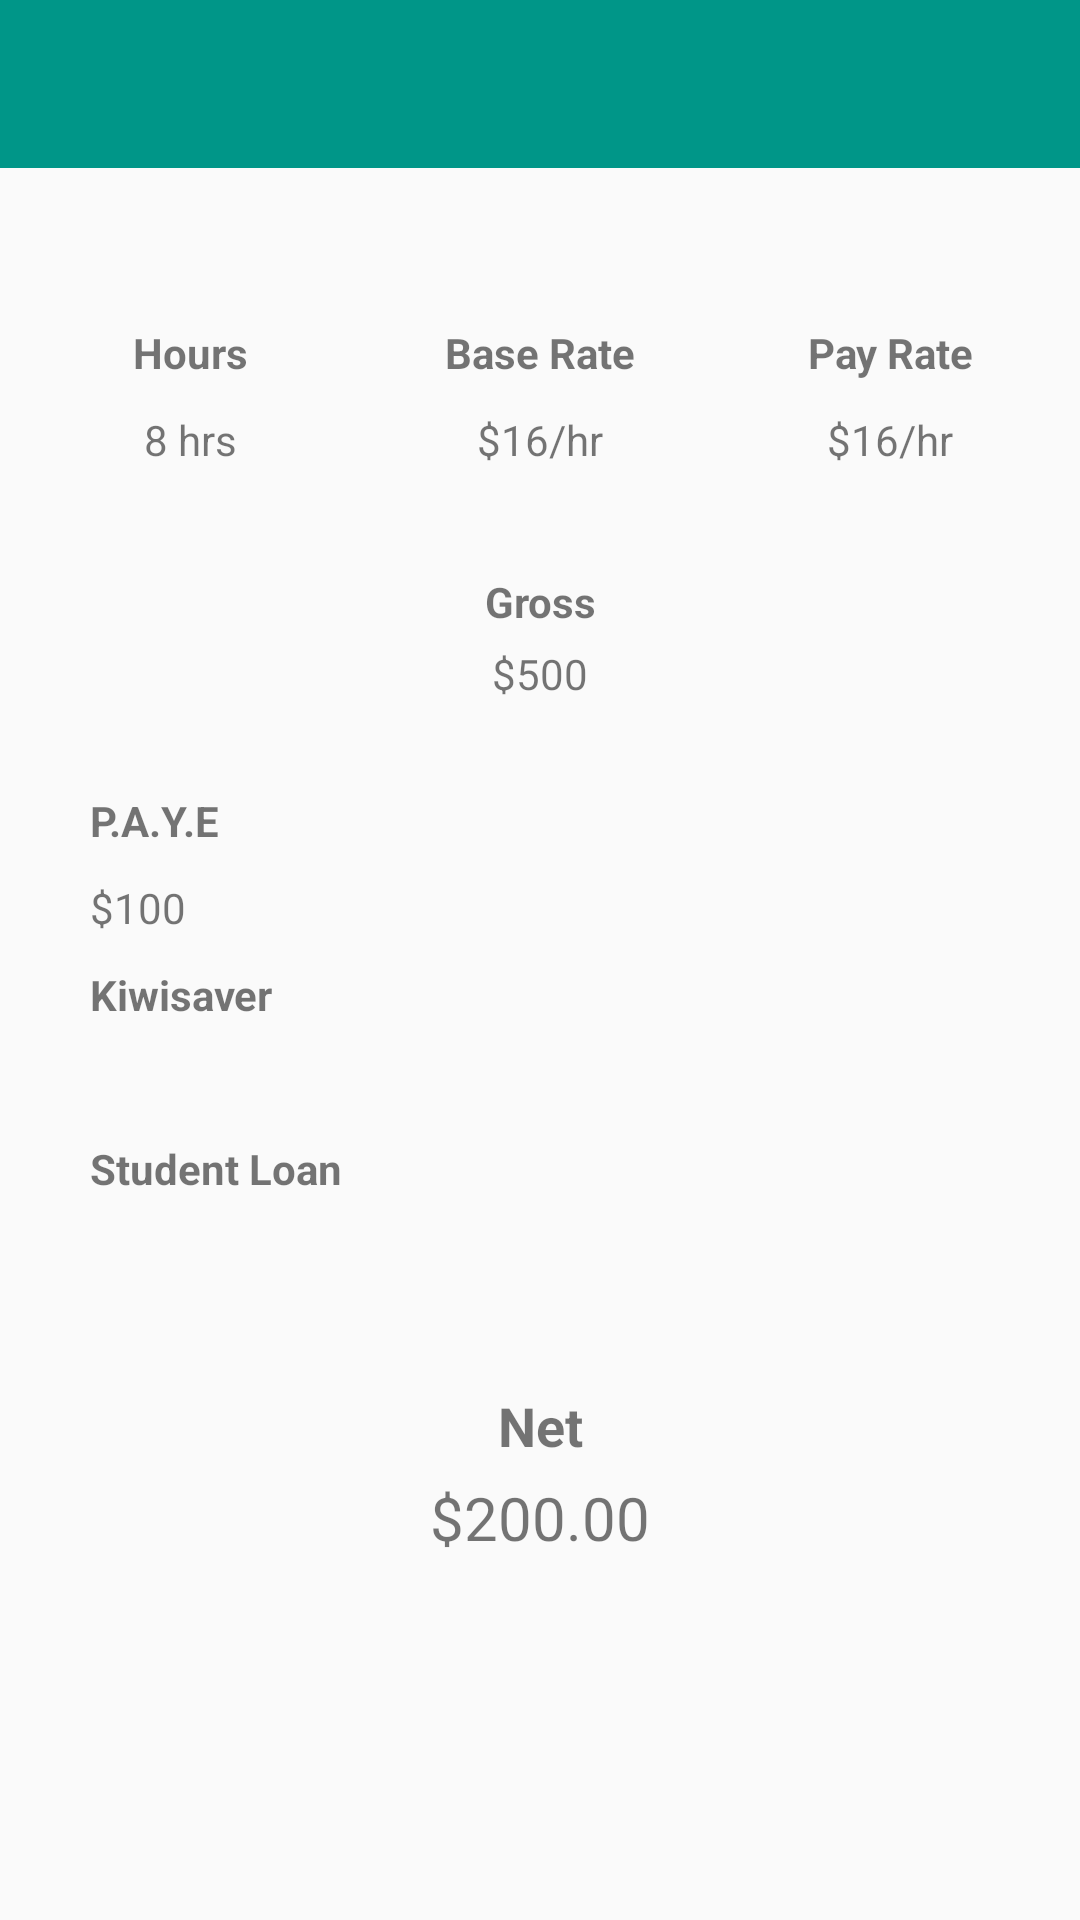

This screen was rendered from an Android layout file. Write that file and the resources it references.
<!-- AndroidManifest.xml: application theme AppTheme -->
<!-- res/layout/activity_payslip.xml -->
<?xml version="1.0" encoding="utf-8"?>
<LinearLayout xmlns:android="http://schemas.android.com/apk/res/android"
    android:layout_width="match_parent"
    android:layout_height="match_parent"
    android:orientation="vertical">
    
    <include
        android:id="@+id/appbar_payslip"
        layout="@layout/view_toolbar"></include>

    <TextView
        android:id="@+id/textview_toolbar_subtitle"
        android:layout_width="match_parent"
        android:layout_height="wrap_content"
        android:textSize="20sp"
        android:textColor="@color/colorPrimary"
        android:padding="10dp"
        android:textAlignment="center"
        android:textStyle="bold"/>

    <LinearLayout
        android:layout_width="match_parent"
        android:layout_height="wrap_content"
        android:orientation="horizontal"
        android:padding="5dp">

        <TextView
            android:layout_width="0dp"
            android:layout_height="wrap_content"
            android:layout_weight="1"
            android:text="Hours"
            android:textStyle="bold"
            android:gravity="center"/>

        <TextView
            android:layout_width="0dp"
            android:layout_height="wrap_content"
            android:layout_weight="1"
            android:text="Base Rate"
            android:textStyle="bold"
            android:gravity="center"/>

        <TextView
            android:layout_width="0dp"
            android:layout_height="wrap_content"
            android:layout_weight="1"
            android:text="Pay Rate"
            android:textStyle="bold"
            android:gravity="center"/>

    </LinearLayout>

    <LinearLayout
        android:layout_width="match_parent"
        android:layout_height="wrap_content"
        android:orientation="horizontal"
        android:padding="5dp"
        android:gravity="center">

        <TextView
            android:id="@+id/textview_payslip_hours"
            android:layout_width="0dp"
            android:layout_height="wrap_content"
            android:layout_weight="1"
            android:text="8 hrs"
            android:gravity="center"/>

        <TextView
            android:id="@+id/textview_payslip_base_rate"
            android:layout_width="0dp"
            android:layout_height="wrap_content"
            android:layout_weight="1"
            android:text="$16/hr"
            android:gravity="center"/>

        <TextView
            android:id="@+id/textview_payslip_pay_rate"
            android:layout_width="0dp"
            android:layout_height="wrap_content"
            android:layout_weight="1"
            android:text="$16/hr"
            android:gravity="center"/>

    </LinearLayout>

    
    <TextView
        android:layout_width="match_parent"
        android:layout_height="wrap_content"
        android:layout_marginTop="25dp"
        android:gravity="center"
        android:padding="5dp"
        android:text="Gross"
        android:textStyle="bold" />

    <TextView
        android:id="@+id/textview_payslip_gross"
        android:layout_width="match_parent"
        android:layout_height="wrap_content"
        android:gravity="center"
        android:text="$500" />


    <LinearLayout
        android:layout_width="wrap_content"
        android:layout_height="wrap_content"
        android:orientation="vertical"
        android:layout_marginStart="25dp">

        
        <TextView
            android:layout_width="wrap_content"
            android:layout_height="wrap_content"
            android:layout_marginTop="25dp"
            android:padding="5dp"
            android:text="P.A.Y.E"
            android:textStyle="bold" />

        <TextView
            android:id="@+id/textview_payslip_paye"
            android:layout_width="wrap_content"
            android:layout_height="wrap_content"
            android:padding="5dp"
            android:text="$100" />

        
        <TextView
            android:layout_width="wrap_content"
            android:layout_height="wrap_content"
            android:padding="5dp"
            android:text="Kiwisaver"
            android:textStyle="bold" />

        <TextView
            android:id="@+id/textview_payslip_kiwisaver"
            android:layout_width="wrap_content"
            android:layout_height="wrap_content"
            android:padding="5dp" />

        
        <TextView
            android:layout_width="wrap_content"
            android:layout_height="wrap_content"
            android:padding="5dp"
            android:text="Student Loan"
            android:textStyle="bold" />

        <TextView
            android:id="@+id/textview_payslip_loan"
            android:layout_width="wrap_content"
            android:layout_height="wrap_content"
            android:padding="5dp" />

    </LinearLayout>


    
    <TextView
        android:layout_width="match_parent"
        android:layout_height="wrap_content"
        android:gravity="center"
        android:text="Net"
        android:textSize="18sp"
        android:textStyle="bold"
        android:padding="5dp"
        android:layout_marginTop="25dp"/>

    <TextView
        android:id="@+id/textview_payslip_net"
        android:layout_width="match_parent"
        android:layout_height="wrap_content"
        android:gravity="center"
        android:text="$200.00"
        android:textSize="20sp" />

</LinearLayout>
<!-- res/layout/view_toolbar.xml (included above) -->
<?xml version="1.0" encoding="utf-8"?>
<android.support.design.widget.AppBarLayout xmlns:android="http://schemas.android.com/apk/res/android"
    xmlns:app="http://schemas.android.com/apk/res-auto"
    android:id="@+id/appbarlayout_1"
    android:layout_width="match_parent"
    android:layout_height="wrap_content">

    <android.support.v7.widget.Toolbar
        android:id="@+id/toolbar"
        android:layout_width="match_parent"
        android:layout_height="?attr/actionBarSize"
        android:layout_margin="0dp"
        android:background="@color/colorPrimary"
        android:padding="0dp"
        android:theme="@style/ToolbarTheme"
        app:contentInsetStart="0dp"
        app:layout_scrollFlags="scroll|enterAlways"
        app:popupTheme="@style/AppTheme.PopupOverlay"
        app:titleTextColor="#ffffff">

        <TextView
            android:id="@+id/textview_toolbar_title"
            android:layout_width="wrap_content"
            android:layout_height="wrap_content"
            android:layout_gravity="center"
            android:text=""
            android:textColor="@color/text_white"
            android:textSize="22sp"
            android:textStyle="bold" />

    </android.support.v7.widget.Toolbar>

</android.support.design.widget.AppBarLayout>
<!-- resources referenced by this layout -->
<resources>
  <color name="colorPrimary">#009688</color>
  <color name="text_white">#ffffff</color>
  <style name="AppTheme.PopupOverlay" parent="ThemeOverlay.AppCompat.Dark">
          <item name="android:background">#34495e</item>
          <item name="android:textColor">@color/colorAccent</item>
      </style>
  <style name="ToolbarTheme" parent="ThemeOverlay.AppCompat.ActionBar">
          <item name="android:textColorPrimary">@color/text_white</item>
      </style>
  <style name="AppTheme" parent="Theme.AppCompat.Light.NoActionBar">
          
          <item name="colorPrimary">@color/colorPrimary</item>
          <item name="colorPrimaryDark">@color/colorPrimaryDark</item>
          <item name="colorAccent">@color/colorPrimary</item>
      </style>
  <color name="colorAccent">#00BCD4</color>
  <color name="colorPrimaryDark">#00796B</color>
</resources>
